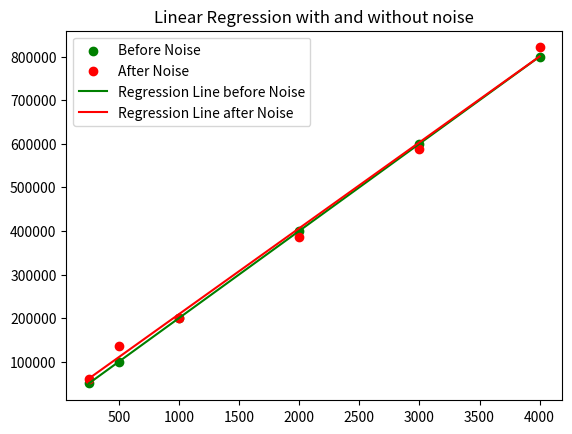

Write the Python code that produced this figure.
#Exercise 2:
import matplotlib.pyplot as plt
import numpy as np

square_feet = np.array([250., 500, 1000, 2000, 3000, 4000])
prices = np.array([50000., 100000, 200000, 400000, 600000, 800000])

#Create noise
noise = np.random.normal(0.0, 1.0, len(prices)) * 30000
prices_noise = prices + noise

#Regression Line without noise exercise 1
w1 = ((np.mean(square_feet * prices)) - (np.mean(square_feet) * np.mean(prices))) / ((np.mean(square_feet ** 2)) - (np.mean(square_feet) ** 2))
w0 = np.mean(prices) - (w1 * np.mean(square_feet))
model_ex1 = w1 * square_feet + w0
#Regression Line without noise exercise 2
x = square_feet.reshape(-1, 1)
y = prices
ones = np.ones((len(x), 1))
x = np.hstack((ones, x))
A = np.linalg.inv(x.T @ x) @ (x.T @ y)
model = A[1] * square_feet + A[0]
print(f'Slope in exercise 1: {w1:.2f}\nSlope in exercise 2: {A[1]:.2f}')
print(f'Intercept in exercise 1: {w0:.2f}\nIntercept in exercise 2: {A[0]:.2f}')

#Regression Line with noise exercise 1
w1_noise = ((np.mean(square_feet * prices_noise)) - (np.mean(square_feet) * np.mean(prices_noise))) / ((np.mean(square_feet ** 2)) - (np.mean(square_feet) ** 2))
w0_noise = np.mean(prices_noise) - (w1_noise * np.mean(square_feet))
model_noise_ex1 = w1_noise * square_feet + w0_noise
#Regression Line with noise exercise 2
y = prices_noise
A_noise = np.linalg.inv(x.T @ x) @ (x.T @ y)
model_noise = A_noise[1] * square_feet + A_noise[0]
print(f'\nSlope with noise in exercise 1: {w1_noise:.2f}\nSlope with noise in exercise 2: {A_noise[1]:.2f}')
print(f'Intercept with noise in exercise 1: {w0_noise:.2f}\nIntercept with noise in exercise 2: {A_noise[0]:.2f}\n')

#Find SSE and r without noise
sse = 0
for x in range(len(prices)):
    sse += (model[x] - prices[x]) ** 2
sst = 0
for x in range (len(prices)):
    sst += (prices[x] - np.mean(prices)) ** 2
r_squared = 1 - (sse / sst)
r = r_squared ** (1/2)
print('SSE and r without noise:')
print(f'SSE: {sse}\nr: {r}')

#Find SSE and r with noise
sse_noise = 0
for x in range(len(prices_noise)):
    sse_noise += (model_noise[x] - prices_noise[x]) ** 2
sst_noise = 0
for x in range (len(prices_noise)):
    sst_noise += (prices_noise[x] - np.mean(prices_noise)) ** 2
r_squared_noise = 1 - (sse_noise / sst_noise)
r_noise = r_squared_noise ** (1/2)
print('\nSSE and r with noise:')
print(f'SSE: {sse_noise}\nr: {r_noise}')

new_square_feet = np.array([200, 1250, 2710, 5100])
#Precict New prices without noise
new_prices = A[1] * new_square_feet + A[0]
print('\nPredicted Prices without noise:')
for x in range(len(new_square_feet)):
    print(f'{new_square_feet[x]} square feet: ${new_prices[x]:.2f}')

#Predict new prices with noise
new_prices_noise = A_noise[1] * new_square_feet + A_noise[0]
print('\nPredicted Prices with noise:')
for x in range(len(new_square_feet)):
    print(f'{new_square_feet[x]} square feet: ${new_prices_noise[x]:.2f}')

plt.scatter(square_feet, prices, label = 'Before Noise', color = 'g')
plt.scatter(square_feet, prices_noise, label = 'After Noise', color = 'r')
plt.plot(square_feet, model, label = f'Regression Line before Noise', color = 'g')
plt.plot(square_feet, model_noise, label = f'Regression Line after Noise', color = 'r')
plt.title('Linear Regression with and without noise')
plt.legend()
plt.show()